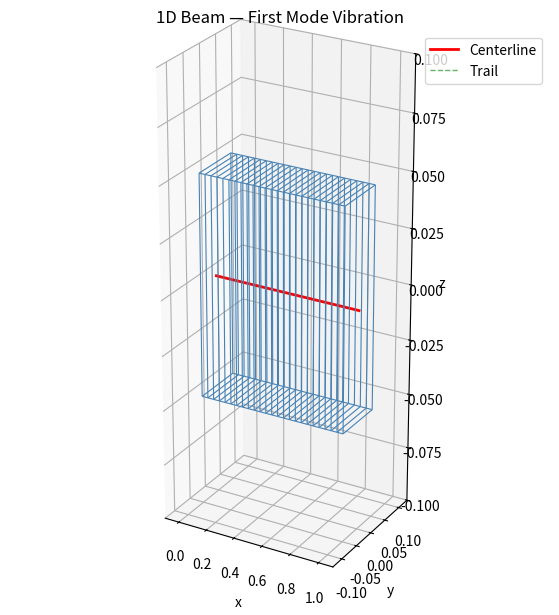

The script that saved this image:
"""1D beam first-mode vibration with 3D wireframe animation.

Examples:
    python beam1d.py
    python beam1d.py --a 0.1 --b 0.08 --omega 4.0
    python beam1d.py --save-gif beam_mode1.gif --no-show
"""

import argparse

import matplotlib.pyplot as plt
import numpy as np
from matplotlib.animation import FuncAnimation
from matplotlib.cm import ScalarMappable
from matplotlib.colors import Normalize
from mpl_toolkits.mplot3d.art3d import Line3DCollection


def mode_shape(x, L):
    """First bending mode shape: phi(x) = sin(pi * x / L)."""
    return np.sin(np.pi * x / L)


def compute_displacement(x, t, L, a, b, omega):
    """Compute displacement at each node for a given time.

    ux(x,t) = a * phi(x) * sin(omega * t)
    uy(x,t) = b * phi(x) * sin(omega * t)
    uz(x,t) = 0
    """
    phi = (x**2) / L
    # mode_shape(x, L)
    s = np.sin(omega * t)
    ux = a * phi * s
    uy = b * phi * s
    uz = np.zeros_like(x)
    return ux, uy, uz


def build_cross_section_corners(W, D):
    """Build the 4 corners of the rectangular cross-section in the y-z plane.

    Returns corners in order: bottom-left, bottom-right, top-right, top-left.
    """
    hw, hd = W / 2, D / 2
    return np.array(
        [
            [-hw, -hd],
            [hw, -hd],
            [hw, hd],
            [-hw, hd],
        ]
    )


def compute_local_frames(cx, cy, cz):
    """Compute local coordinate frames along the deformed centerline.

    At each node, returns:
    - T: unit tangent along the beam
    - N: unit normal perpendicular to tangent (in x-y plane)
    - B: unit binormal (T x N complement)

    Cross-sections are placed in the N-B plane so their normal aligns with T.
    """
    P = np.column_stack([cx, cy, cz])  # (N, 3)

    # Tangent via finite differences
    T = np.zeros_like(P)
    T[1:-1] = P[2:] - P[:-2]  # central
    T[0] = P[1] - P[0]  # forward
    T[-1] = P[-1] - P[-2]  # backward

    # Normalize tangents
    T_len = np.linalg.norm(T, axis=1, keepdims=True)
    T = T / T_len

    # Reference up direction (z-axis)
    ref = np.array([0.0, 0.0, 1.0])

    # N = ref x T  (perpendicular to tangent, lies in x-y plane)
    N_vec = np.cross(ref, T)
    N_len = np.linalg.norm(N_vec, axis=1, keepdims=True)
    N_vec = N_vec / N_len

    # B = T x N  (completes the right-handed frame, close to z-up)
    B_vec = np.cross(T, N_vec)

    return T, N_vec, B_vec


def build_beam_segments(x, ux, uy, uz, corners):
    """Build Line3DCollection segments for the wireframe beam.

    Cross-sections are rotated so their normal aligns with the local beam tangent.

    Wireframe consists of:
    - 4 longitudinal edges along the beam: 4 * (N-1) segments
    - N rectangular cross-section outlines: 4 * N segments
    Total: 8*N - 4 segments, shape (M, 2, 3).
    """
    cx, cy, cz = x + ux, uy.copy(), uz.copy()
    _, N_vec, B_vec = compute_local_frames(cx, cy, cz)

    center = np.column_stack([cx, cy, cz])  # (N_nodes, 3)
    N_nodes = len(x)

    # Compute 3D corner positions at each node in the local frame:
    # P_corner = P_center + dy * N + dz * B
    corner_pos = np.zeros((4, N_nodes, 3))
    for c in range(4):
        dy, dz = corners[c]
        corner_pos[c] = center + dy * N_vec + dz * B_vec

    # Longitudinal edges: for each corner, pair node i with node i+1
    long_segs = []
    for c in range(4):
        starts = corner_pos[c, :-1]
        ends = corner_pos[c, 1:]
        long_segs.append(np.stack([starts, ends], axis=1))

    # Cross-section outlines: at each node, 4 edges of the rectangle
    cross_segs = []
    for c in range(4):
        c_next = (c + 1) % 4
        starts = corner_pos[c]
        ends = corner_pos[c_next]
        cross_segs.append(np.stack([starts, ends], axis=1))

    return np.concatenate(long_segs + cross_segs, axis=0)


def build_centerline(x, ux, uy, uz):
    """Compute the deformed centerline coordinates."""
    return x + ux, uy.copy(), uz.copy()


def setup_figure(L, W, D, a, b):
    """Create the 3D figure and initial artists for animation."""
    fig = plt.figure(figsize=(12, 7))
    ax = fig.add_subplot(111, projection="3d")

    margin = 0.05
    ax.set_xlim(-a - margin, L + a + margin)
    ax.set_ylim(-W / 2 - b - margin, W / 2 + b + margin)
    ax.set_zlim(-D / 2 - margin, D / 2 + margin)

    ax.set_xlabel("x")
    ax.set_ylabel("y")
    ax.set_zlabel("z")
    ax.set_title("1D Beam — First Mode Vibration")
    ax.set_box_aspect((L * 0.1, 0.8 * W, 2.5 * D))
    ax.view_init(elev=25, azim=-60)

    return fig, ax


def animate(
    frame,
    x,
    corners,
    L,
    a,
    b,
    omega,
    dt,
    wireframe_collection,
    centerline_artist,
    trail_artist,
    trail_history,
    time_text,
):
    """Update function for FuncAnimation."""
    t = frame * dt
    ux, uy, uz = compute_displacement(x, t, L, a, b, omega)

    # Update wireframe
    segments = build_beam_segments(x, ux, uy, uz, corners)
    wireframe_collection.set_segments(segments)

    # Update centerline
    cx, cy, cz = build_centerline(x, ux, uy, uz)
    centerline_artist.set_data(cx, cy)
    centerline_artist.set_3d_properties(cz)

    # Update trail (center point at x = L/2)
    mid = len(x) // 2
    trail_history["x"].append(cx[mid])
    trail_history["y"].append(cy[mid])
    trail_history["z"].append(cz[mid])
    trail_artist.set_data(trail_history["x"], trail_history["y"])
    trail_artist.set_3d_properties(trail_history["z"])

    time_text.set_text(f"t = {t:.3f} s")

    return wireframe_collection, centerline_artist, trail_artist, time_text


def main():
    parser = argparse.ArgumentParser(
        description="1D beam first-mode vibration with 3D wireframe animation."
    )
    parser.add_argument(
        "--L", type=float, default=1.0, help="Beam length (default: 1.0)"
    )
    parser.add_argument(
        "--W", type=float, default=0.1, help="Cross-section width (default: 0.1)"
    )
    parser.add_argument(
        "--D", type=float, default=0.1, help="Cross-section depth (default: 0.1)"
    )
    parser.add_argument(
        "--N", type=int, default=25, help="Number of nodes along beam (default: 25)"
    )
    parser.add_argument(
        "--a", type=float, default=0.05, help="Longitudinal amplitude (default: 0.05)"
    )
    parser.add_argument(
        "--b", type=float, default=0.03, help="Transverse amplitude (default: 0.03)"
    )
    parser.add_argument(
        "--omega",
        type=float,
        default=2 * np.pi,
        help="Angular frequency (default: 2*pi)",
    )
    parser.add_argument(
        "--fps", type=int, default=30, help="Frames per second (default: 30)"
    )
    parser.add_argument(
        "--duration",
        type=float,
        default=2.0,
        help="Animation duration in seconds (default: 2.0)",
    )
    parser.add_argument(
        "--save-gif", type=str, default=None, help="Save animation as GIF to this path"
    )
    parser.add_argument(
        "--no-show",
        action="store_true",
        help="Do not display animation interactively",
    )

    args = parser.parse_args()

    # Beam nodes along x-axis
    x = np.linspace(0, args.L, args.N)
    corners = build_cross_section_corners(args.W, args.D)

    # Animation timing
    n_frames = int(args.fps * args.duration)
    dt = args.duration / n_frames

    # Setup figure
    fig, ax = setup_figure(args.L, args.W, args.D, args.a, args.b)

    # Initial geometry at t=0
    ux, uy, uz = compute_displacement(x, 0.0, args.L, args.a, args.b, args.omega)
    segments = build_beam_segments(x, ux, uy, uz, corners)
    cx, cy, cz = build_centerline(x, ux, uy, uz)

    # Create artists
    wireframe_collection = Line3DCollection(
        segments, colors="steelblue", linewidths=0.8
    )
    ax.add_collection3d(wireframe_collection)

    (centerline_artist,) = ax.plot(cx, cy, cz, "r-", linewidth=2, label="Centerline")
    (trail_artist,) = ax.plot([], [], [], "g--", linewidth=1, alpha=0.6, label="Trail")
    trail_history = {"x": [], "y": [], "z": []}

    time_text = ax.text2D(0.02, 0.95, "", transform=ax.transAxes)
    ax.legend(loc="upper right")

    anim = FuncAnimation(
        fig,
        animate,
        frames=n_frames,
        fargs=(
            x,
            corners,
            args.L,
            args.a,
            args.b,
            args.omega,
            dt,
            wireframe_collection,
            centerline_artist,
            trail_artist,
            trail_history,
            time_text,
        ),
        interval=1000 / args.fps,
        blit=False,
    )

    if args.save_gif:
        anim.save(args.save_gif, writer="pillow", fps=args.fps)
        print(f"GIF saved => {args.save_gif}")

    if not args.no_show:
        plt.show()
    else:
        plt.close()


if __name__ == "__main__":
    main()
